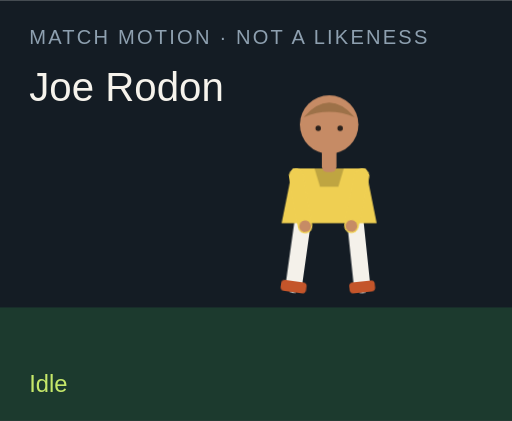
t = 0.00 s
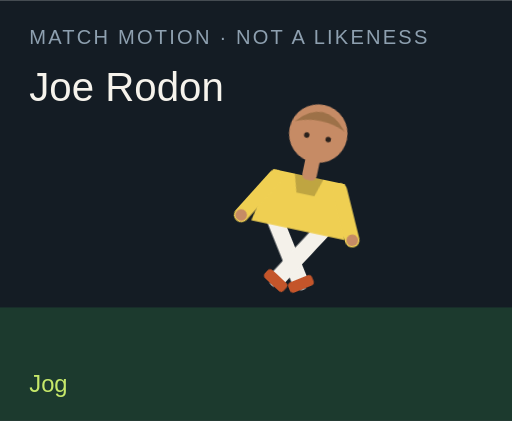
t = 1.50 s
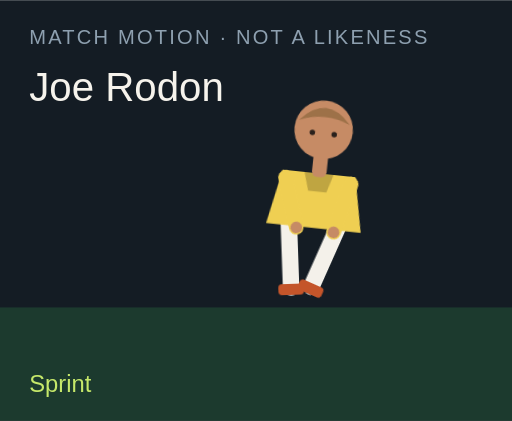
t = 3.00 s
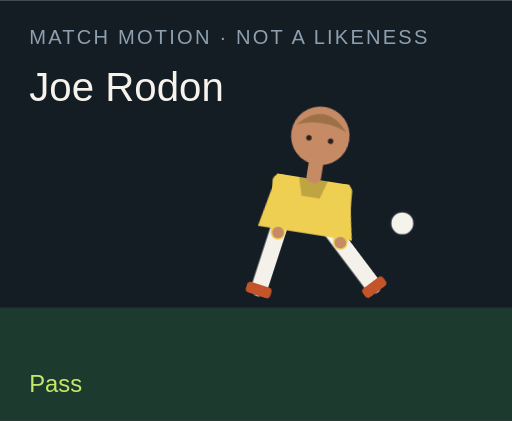
t = 4.50 s
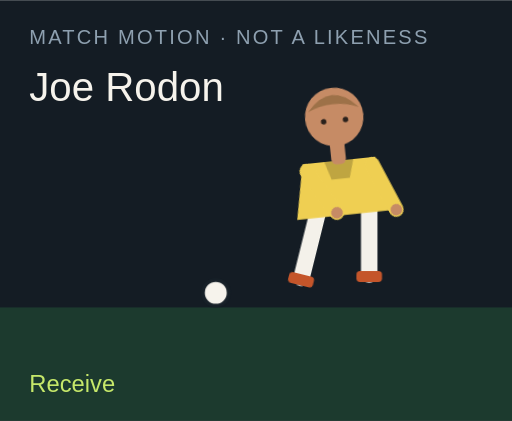
t = 6.00 s
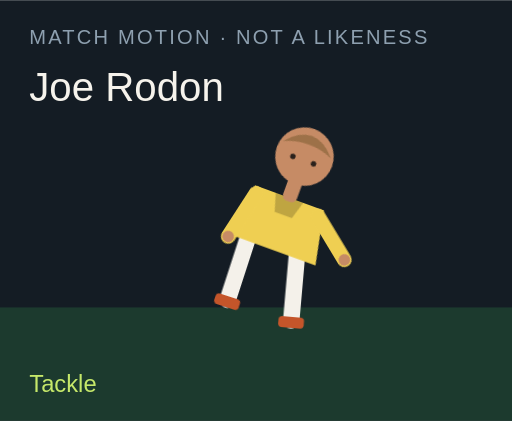
t = 7.50 s

The animated SVG that drew these frames (rendered in a browser with its animation timeline set to each time). Animation: 18 CSS @keyframes rules; one cycle of 9.00 s, repeats indefinitely.

<?xml version="1.0" encoding="UTF-8"?>
<svg xmlns="http://www.w3.org/2000/svg" viewBox="0 0 280 230" role="img">
  <style>@media (prefers-reduced-motion: reduce){animate,animateTransform{display:none}}</style>
  <rect width="280" height="230" fill="#141c24"/>
  <rect y="168" width="280" height="62" fill="#1c3a2e"/>
  <text x="16" y="24" fill="#8ea0b0" font-family="Arial,sans-serif" font-size="11" letter-spacing="1.2">MATCH MOTION · NOT A LIKENESS</text>
  <text x="16" y="55" fill="#f6f3ec" font-family="Impact,sans-serif" font-size="22">Joe Rodon</text>
  <circle r="7" fill="#f6f3ec" stroke="#172028" stroke-width="2" id="motion-46614" cx="150" cy="160" opacity="0">
    
    
    
  </circle>
  <g transform="translate(132 40)">
    <g id="motion-46636" transform="rotate(0 48 90)">
      
      <g id="motion-46638" transform="translate(0 0)">
        
        <g transform="translate(34 78)"><g id="motion-46640" transform="rotate(8)"><path d="M0 0 V38" stroke="#f4f1ea" stroke-width="9" stroke-linecap="round"/><rect x="-7" y="36" width="14" height="6" rx="2" fill="#c4552a"/></g></g>
        <g transform="translate(62 78)"><g id="motion-46642" transform="rotate(-6)"><path d="M0 0 V38" stroke="#f4f1ea" stroke-width="9" stroke-linecap="round"/><rect x="-7" y="36" width="14" height="6" rx="2" fill="#c4552a"/></g></g>
        <path d="M28 52 h40 l6 30 H22 Z" fill="#efcf52"/>
        <path d="M40 52 h16 l-3 10 H43 Z" fill="#000" opacity=".2"/>
        <g transform="translate(30 56)"><g id="motion-46644" transform="rotate(-10)"><path d="M0 0 V28" stroke="#efcf52" stroke-width="8" stroke-linecap="round"/><circle cx="0" cy="28" r="3.2" fill="#c68b65"/></g></g>
        <g transform="translate(66 56)"><g id="motion-46646" transform="rotate(12)"><path d="M0 0 V28" stroke="#efcf52" stroke-width="8" stroke-linecap="round"/><circle cx="0" cy="28" r="3.2" fill="#c68b65"/></g></g>
        <rect x="44" y="40" width="8" height="14" rx="3" fill="#c68b65"/>
        <circle cx="48" cy="28" r="16" fill="#c68b65"/>
        <path d="M34 24 Q48 8 62 24 Q48 18 34 24" fill="#9d7148"/>
        <circle cx="42" cy="30" r="1.5" fill="#2a211c"/><circle cx="54" cy="30" r="1.5" fill="#2a211c"/>
      </g>
    </g>
  </g>
  <text x="16" y="214" fill="#c6e86a" font-family="Arial,sans-serif" font-size="13" opacity="1" id="motion-46618">Idle</text><text x="16" y="214" fill="#c6e86a" font-family="Arial,sans-serif" font-size="13" opacity="0" id="motion-46620">Jog</text><text x="16" y="214" fill="#c6e86a" font-family="Arial,sans-serif" font-size="13" opacity="0" id="motion-46622">Sprint</text><text x="16" y="214" fill="#c6e86a" font-family="Arial,sans-serif" font-size="13" opacity="0" id="motion-46624">Dribble</text><text x="16" y="214" fill="#c6e86a" font-family="Arial,sans-serif" font-size="13" opacity="0" id="motion-46626">Pass</text><text x="16" y="214" fill="#c6e86a" font-family="Arial,sans-serif" font-size="13" opacity="0" id="motion-46628">Shoot</text><text x="16" y="214" fill="#c6e86a" font-family="Arial,sans-serif" font-size="13" opacity="0" id="motion-46630">Receive</text><text x="16" y="214" fill="#c6e86a" font-family="Arial,sans-serif" font-size="13" opacity="0" id="motion-46632">Tackle</text><text x="16" y="214" fill="#c6e86a" font-family="Arial,sans-serif" font-size="13" opacity="0" id="motion-46634">Point</text>
<style>@keyframes track-46615{0%{cx:150px}11.1%{cx:156px}22.2%{cx:164px}33.300000000000004%{cx:142px}44.4%{cx:190px}55.60000000000001%{cx:250px}66.7%{cx:118px}77.8%{cx:150px}88.9%{cx:150px}100%{cx:150px}}@keyframes track-46616{0%{cy:160px}11.1%{cy:158px}22.2%{cy:154px}33.300000000000004%{cy:156px}44.4%{cy:148px}55.60000000000001%{cy:96px}66.7%{cy:160px}77.8%{cy:160px}88.9%{cy:160px}100%{cy:160px}}@keyframes track-46617{0%{opacity:0}11.1%{opacity:0}22.2%{opacity:0}33.300000000000004%{opacity:1}44.4%{opacity:1}55.60000000000001%{opacity:1}66.7%{opacity:1}77.8%{opacity:0}88.9%{opacity:0}100%{opacity:0}}@keyframes track-46619{0%{opacity:1}11.1%{opacity:0}22.2%{opacity:0}33.300000000000004%{opacity:0}44.4%{opacity:0}55.60000000000001%{opacity:0}66.7%{opacity:0}77.8%{opacity:0}88.9%{opacity:0}100%{opacity:1}}@keyframes track-46621{0%{opacity:0}11.1%{opacity:1}22.2%{opacity:0}33.300000000000004%{opacity:0}44.4%{opacity:0}55.60000000000001%{opacity:0}66.7%{opacity:0}77.8%{opacity:0}88.9%{opacity:0}100%{opacity:0}}@keyframes track-46623{0%{opacity:0}11.1%{opacity:0}22.2%{opacity:1}33.300000000000004%{opacity:0}44.4%{opacity:0}55.60000000000001%{opacity:0}66.7%{opacity:0}77.8%{opacity:0}88.9%{opacity:0}100%{opacity:0}}@keyframes track-46625{0%{opacity:0}11.1%{opacity:0}22.2%{opacity:0}33.300000000000004%{opacity:1}44.4%{opacity:0}55.60000000000001%{opacity:0}66.7%{opacity:0}77.8%{opacity:0}88.9%{opacity:0}100%{opacity:0}}@keyframes track-46627{0%{opacity:0}11.1%{opacity:0}22.2%{opacity:0}33.300000000000004%{opacity:0}44.4%{opacity:1}55.60000000000001%{opacity:0}66.7%{opacity:0}77.8%{opacity:0}88.9%{opacity:0}100%{opacity:0}}@keyframes track-46629{0%{opacity:0}11.1%{opacity:0}22.2%{opacity:0}33.300000000000004%{opacity:0}44.4%{opacity:0}55.60000000000001%{opacity:1}66.7%{opacity:0}77.8%{opacity:0}88.9%{opacity:0}100%{opacity:0}}@keyframes track-46631{0%{opacity:0}11.1%{opacity:0}22.2%{opacity:0}33.300000000000004%{opacity:0}44.4%{opacity:0}55.60000000000001%{opacity:0}66.7%{opacity:1}77.8%{opacity:0}88.9%{opacity:0}100%{opacity:0}}@keyframes track-46633{0%{opacity:0}11.1%{opacity:0}22.2%{opacity:0}33.300000000000004%{opacity:0}44.4%{opacity:0}55.60000000000001%{opacity:0}66.7%{opacity:0}77.8%{opacity:1}88.9%{opacity:0}100%{opacity:0}}@keyframes track-46635{0%{opacity:0}11.1%{opacity:0}22.2%{opacity:0}33.300000000000004%{opacity:0}44.4%{opacity:0}55.60000000000001%{opacity:0}66.7%{opacity:0}77.8%{opacity:0}88.9%{opacity:1}100%{opacity:0}}@keyframes track-46637{0%{transform:rotate(0deg)}11.1%{transform:rotate(8deg)}22.2%{transform:rotate(16deg)}33.300000000000004%{transform:rotate(6deg)}44.4%{transform:rotate(4deg)}55.60000000000001%{transform:rotate(14deg)}66.7%{transform:rotate(-6deg)}77.8%{transform:rotate(34deg)}88.9%{transform:rotate(6deg)}100%{transform:rotate(0deg)}}@keyframes track-46639{0%{transform:translate(0px,0px)}11.1%{transform:translate(0px,-3px)}22.2%{transform:translate(0px,-6px)}33.300000000000004%{transform:translate(0px,-2px)}44.4%{transform:translate(0px,2px)}55.60000000000001%{transform:translate(0px,-4px)}66.7%{transform:translate(0px,1px)}77.8%{transform:translate(0px,10px)}88.9%{transform:translate(0px,-4px)}100%{transform:translate(0px,0px)}}@keyframes track-46641{0%{transform:rotate(8deg)}11.1%{transform:rotate(-26deg)}22.2%{transform:rotate(-42deg)}33.300000000000004%{transform:rotate(-8deg)}44.4%{transform:rotate(6deg)}55.60000000000001%{transform:rotate(12deg)}66.7%{transform:rotate(20deg)}77.8%{transform:rotate(-8deg)}88.9%{transform:rotate(4deg)}100%{transform:rotate(8deg)}}@keyframes track-46643{0%{transform:rotate(-6deg)}11.1%{transform:rotate(24deg)}22.2%{transform:rotate(38deg)}33.300000000000004%{transform:rotate(18deg)}44.4%{transform:rotate(-38deg)}55.60000000000001%{transform:rotate(-54deg)}66.7%{transform:rotate(6deg)}77.8%{transform:rotate(-22deg)}88.9%{transform:rotate(-8deg)}100%{transform:rotate(-6deg)}}@keyframes track-46645{0%{transform:rotate(-10deg)}11.1%{transform:rotate(24deg)}22.2%{transform:rotate(36deg)}33.300000000000004%{transform:rotate(-18deg)}44.4%{transform:rotate(10deg)}55.60000000000001%{transform:rotate(-24deg)}66.7%{transform:rotate(-30deg)}77.8%{transform:rotate(12deg)}88.9%{transform:rotate(14deg)}100%{transform:rotate(-10deg)}}@keyframes track-46647{0%{transform:rotate(12deg)}11.1%{transform:rotate(-20deg)}22.2%{transform:rotate(-32deg)}33.300000000000004%{transform:rotate(14deg)}44.4%{transform:rotate(-26deg)}55.60000000000001%{transform:rotate(18deg)}66.7%{transform:rotate(-22deg)}77.8%{transform:rotate(-6deg)}88.9%{transform:rotate(-96deg)}100%{transform:rotate(12deg)}}@media(prefers-reduced-motion:no-preference){#motion-46614{animation:track-46615 9s linear infinite both,track-46616 9s linear infinite both,track-46617 9s steps(1,end) infinite both}#motion-46618{animation:track-46619 9s steps(1,end) infinite both}#motion-46620{animation:track-46621 9s steps(1,end) infinite both}#motion-46622{animation:track-46623 9s steps(1,end) infinite both}#motion-46624{animation:track-46625 9s steps(1,end) infinite both}#motion-46626{animation:track-46627 9s steps(1,end) infinite both}#motion-46628{animation:track-46629 9s steps(1,end) infinite both}#motion-46630{animation:track-46631 9s steps(1,end) infinite both}#motion-46632{animation:track-46633 9s steps(1,end) infinite both}#motion-46634{animation:track-46635 9s steps(1,end) infinite both}#motion-46636{animation:track-46637 9s linear infinite both}#motion-46638{animation:track-46639 9s linear infinite both}#motion-46640{animation:track-46641 9s linear infinite both}#motion-46642{animation:track-46643 9s linear infinite both}#motion-46644{animation:track-46645 9s linear infinite both}#motion-46646{animation:track-46647 9s linear infinite both}}</style></svg>
